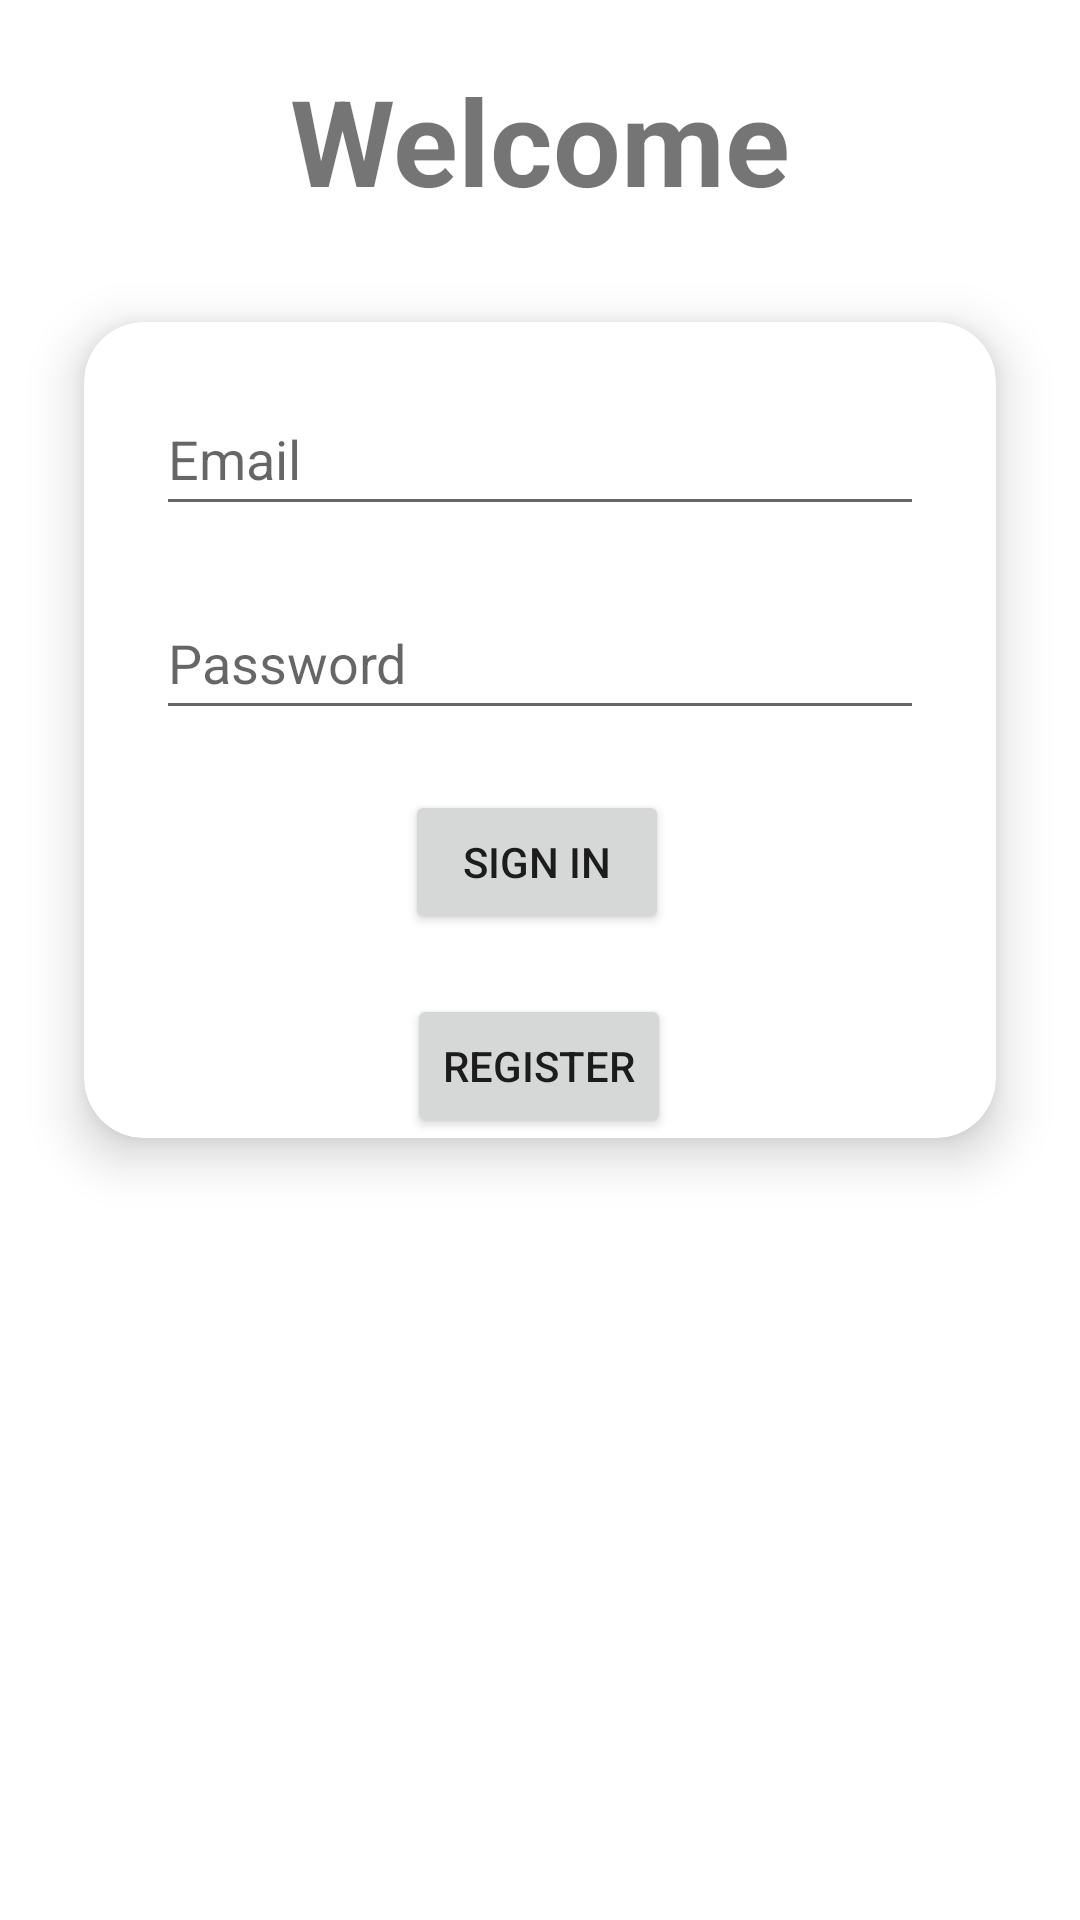

Write the Android layout XML for this screen, with the resource values it uses.
<!-- AndroidManifest.xml: application theme Theme.Pet -->
<!-- res/layout/activity_login.xml -->
<?xml version="1.0" encoding="utf-8"?>
<androidx.constraintlayout.widget.ConstraintLayout xmlns:android="http://schemas.android.com/apk/res/android"
    xmlns:app="http://schemas.android.com/apk/res-auto"
    xmlns:tools="http://schemas.android.com/tools"
    android:id="@+id/container"
    android:layout_width="match_parent"
    android:layout_height="match_parent"
    android:paddingLeft="@dimen/activity_horizontal_margin"
    android:paddingTop="@dimen/activity_vertical_margin"
    android:paddingRight="@dimen/activity_horizontal_margin"
    android:paddingBottom="@dimen/activity_vertical_margin"
    tools:context=".ui.login.LoginActivity">

    <TextView
        android:id="@+id/login_textTitle"
        android:layout_width="wrap_content"
        android:layout_height="wrap_content"
        android:layout_marginTop="20dp"
        android:text="Welcome"
        android:textSize="40sp"
        android:textStyle="bold"
        app:layout_constraintEnd_toEndOf="parent"
        app:layout_constraintStart_toStartOf="parent"
        app:layout_constraintTop_toTopOf="parent" />

    <androidx.cardview.widget.CardView
        android:id="@+id/login_card"
        android:layout_width="0dp"
        android:layout_height="wrap_content"
        android:layout_margin="10dp"
        android:padding="16dp"
        app:cardBackgroundColor="@color/white"
        app:cardCornerRadius="20dp"
        app:cardElevation="10dp"
        app:cardMaxElevation="12dp"
        app:cardPreventCornerOverlap="true"
        app:cardUseCompatPadding="true"
        app:layout_constraintEnd_toEndOf="parent"
        app:layout_constraintStart_toStartOf="parent"
        app:layout_constraintTop_toBottomOf="@id/login_textTitle">

        <androidx.constraintlayout.widget.ConstraintLayout
            android:layout_width="match_parent"
            android:layout_height="wrap_content">

            <EditText
                android:id="@+id/email"
                android:layout_width="0dp"
                android:layout_height="48dp"
                android:layout_marginStart="24dp"
                android:layout_marginTop="20dp"
                android:layout_marginEnd="24dp"
                android:hint="@string/prompt_email"
                android:inputType="textEmailAddress"
                android:selectAllOnFocus="true"
                app:layout_constraintEnd_toEndOf="parent"
                app:layout_constraintHorizontal_bias="0.0"
                app:layout_constraintStart_toStartOf="parent"
                app:layout_constraintTop_toTopOf="parent" />

            <EditText
                android:id="@+id/password"
                android:layout_width="0dp"
                android:layout_height="48dp"
                android:layout_marginStart="24dp"
                android:layout_marginTop="20dp"
                android:layout_marginEnd="24dp"
                android:hint="@string/prompt_password"
                android:imeActionLabel="@string/action_sign_in_short"
                android:imeOptions="actionDone"
                android:inputType="textPassword"
                android:selectAllOnFocus="true"
                app:layout_constraintEnd_toEndOf="parent"
                app:layout_constraintHorizontal_bias="0.0"
                app:layout_constraintStart_toStartOf="parent"
                app:layout_constraintTop_toBottomOf="@+id/email" />

            <Button
                android:id="@+id/login"
                android:layout_width="wrap_content"
                android:layout_height="wrap_content"
                android:layout_gravity="start"
                android:layout_marginStart="48dp"
                android:layout_marginTop="20dp"
                android:layout_marginEnd="48dp"
                android:enabled="true"
                android:text="@string/action_sign_in"
                app:layout_constraintEnd_toEndOf="parent"
                app:layout_constraintHorizontal_bias="0.492"
                app:layout_constraintStart_toStartOf="parent"
                app:layout_constraintTop_toBottomOf="@+id/password" />

            <Button
                android:id="@+id/register"
                android:layout_width="wrap_content"
                android:layout_height="wrap_content"
                android:layout_marginTop="20dp"
                android:text="@string/action_register"
                app:layout_constraintEnd_toEndOf="parent"
                app:layout_constraintHorizontal_bias="0.498"
                app:layout_constraintStart_toStartOf="parent"
                app:layout_constraintTop_toBottomOf="@+id/login" />

        </androidx.constraintlayout.widget.ConstraintLayout>

    </androidx.cardview.widget.CardView>

</androidx.constraintlayout.widget.ConstraintLayout>
<!-- resources referenced by this layout -->
<resources>
  <color name="white">#FFFFFFFF</color>
  <string name="action_register">Register</string>
  <string name="action_sign_in">Sign in</string>
  <string name="action_sign_in_short">Sign in</string>
  <string name="prompt_email">Email</string>
  <string name="prompt_password">Password</string>
  <style name="Theme.Pet" parent="Theme.MaterialComponents.DayNight.DarkActionBar">
          
          <item name="colorPrimary">@color/purple_500</item>
          <item name="colorPrimaryVariant">@color/purple_700</item>
          <item name="colorOnPrimary">@color/white</item>
          
          <item name="colorSecondary">@color/teal_200</item>
          <item name="colorSecondaryVariant">@color/teal_700</item>
          <item name="colorOnSecondary">@color/black</item>
          
          <item name="android:statusBarColor">?attr/colorPrimaryVariant</item>
          
      </style>
  <color name="purple_500">#FF6200EE</color>
  <color name="purple_700">#FF3700B3</color>
  <color name="teal_200">#FF03DAC5</color>
  <color name="teal_700">#FF018786</color>
  <color name="black">#FF000000</color>
</resources>
